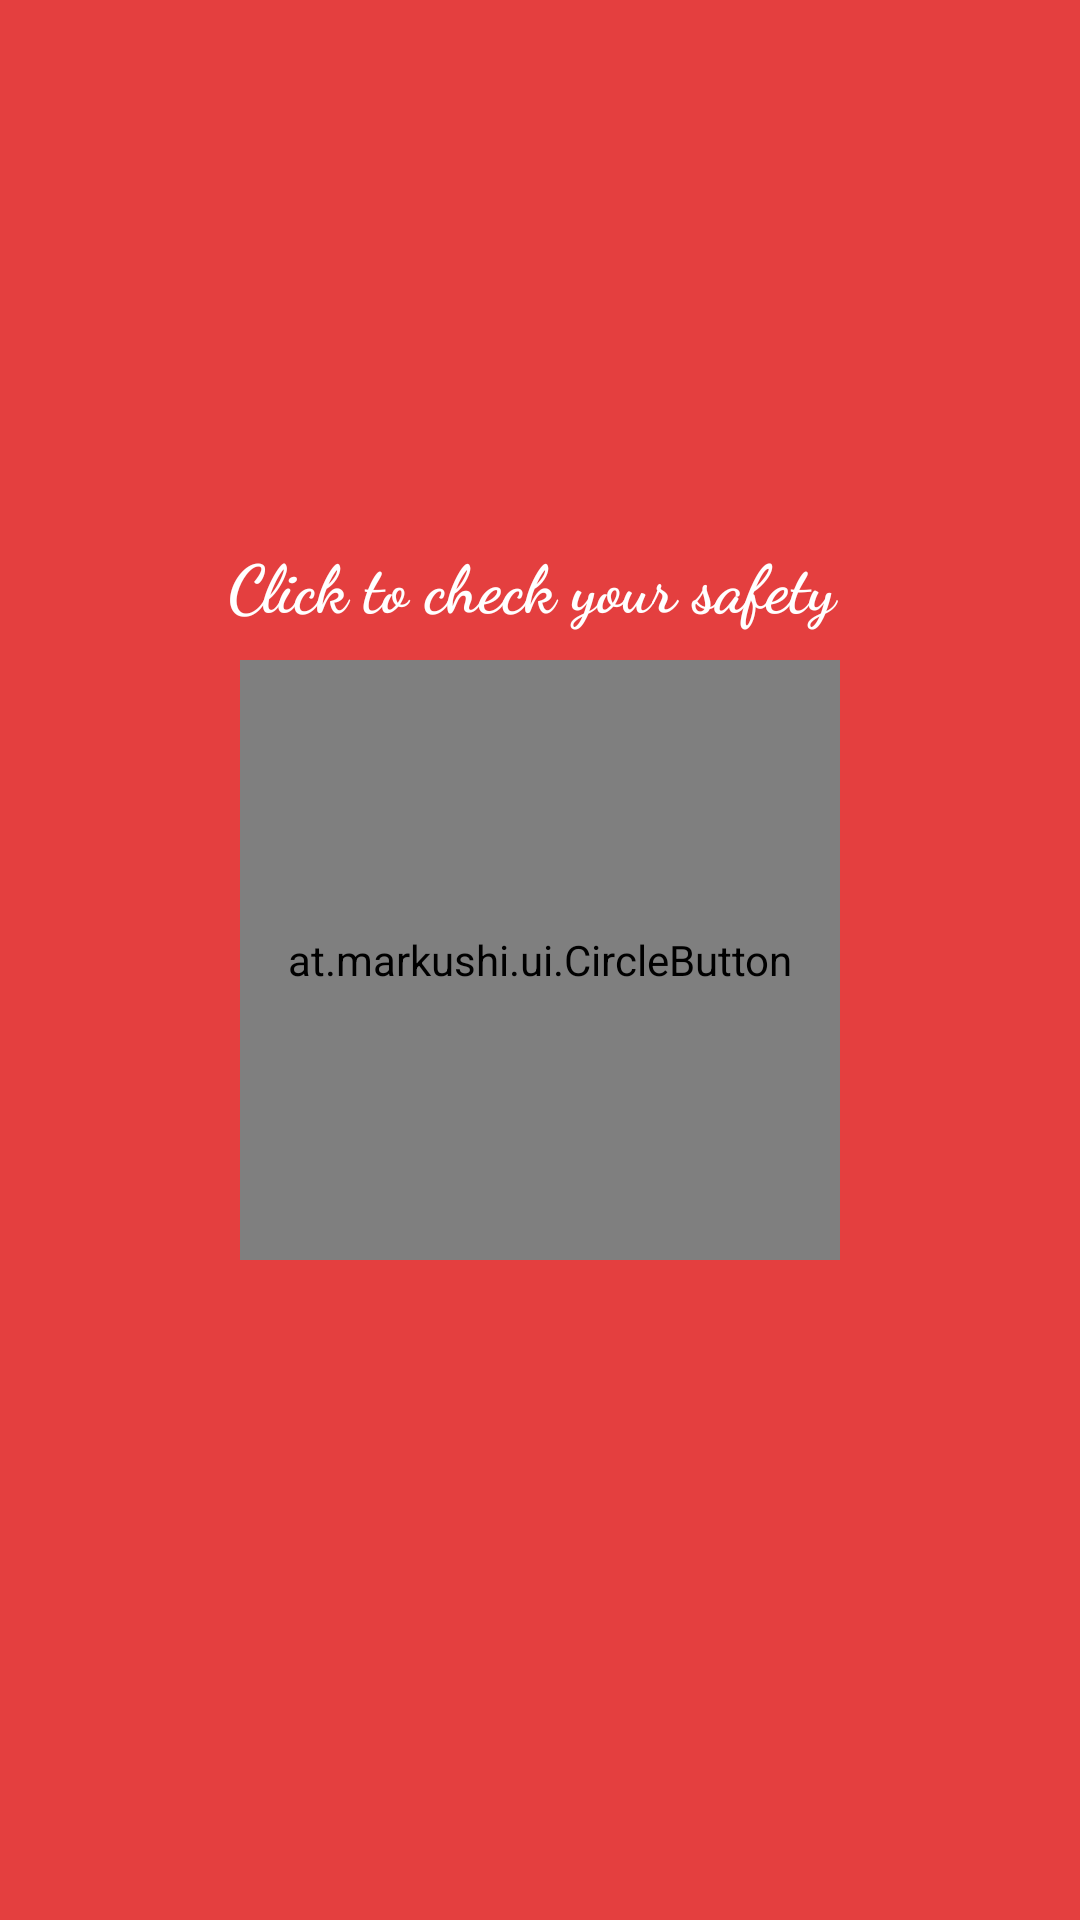

The Android layout XML behind this screen, and the referenced resources:
<!-- AndroidManifest.xml: activity theme AppTheme.Dark.WithActionBar -->
<!-- res/layout/activity_main.xml -->
<?xml version="1.0" encoding="utf-8"?>
<RelativeLayout xmlns:android="http://schemas.android.com/apk/res/android"
    xmlns:app="http://schemas.android.com/apk/res-auto"
    xmlns:tools="http://schemas.android.com/tools"
    android:layout_width="match_parent"
    android:layout_height="match_parent"
    tools:context=".MainActivity">

    <TextView
        android:textSize="22sp"
        android:layout_margin="10dp"
        android:gravity="center"
        android:textStyle="bold"
        android:fontFamily="cursive"
        android:textColor="@color/white"
        android:text="Click to check your safety "
        android:layout_above="@id/send_location"
        android:layout_width="match_parent"
        android:layout_height="wrap_content" />
    <at.markushi.ui.CircleButton
        android:id="@+id/send_location"
        android:layout_centerInParent="true"
        android:layout_width="200dp"
        android:layout_height="200dp"
        android:src="@drawable/ic_toys_red_180dp"
        app:cb_color="@color/white"
        app:cb_pressedRingWidth="8dip" />

</RelativeLayout>
<!-- resources referenced by this layout -->
<resources>
  <color name="white">#FFFFFF</color>
  <!-- drawable ic_toys_red_180dp (drawable) -->
  <vector android:height="180dp" android:tint="#E12929"
      android:viewportHeight="24.0" android:viewportWidth="24.0"
      android:width="180dp" xmlns:android="http://schemas.android.com/apk/res/android">
      <path android:fillColor="#FF000000" android:pathData="M12,12c0,-3 2.5,-5.5 5.5,-5.5S23,9 23,12L12,12zM12,12c0,3 -2.5,5.5 -5.5,5.5S1,15 1,12h11zM12,12c-3,0 -5.5,-2.5 -5.5,-5.5S9,1 12,1v11zM12,12c3,0 5.5,2.5 5.5,5.5S15,23 12,23L12,12z"/>
  </vector>
  <style name="AppTheme.Dark.WithActionBar" parent="Theme.AppCompat.Light.DarkActionBar">
          <item name="colorPrimary">@color/colorPrimary</item>
          <item name="android:titleTextStyle">@style/MyActionBarTitleText</item>
          <item name="colorPrimaryDark">@color/colorPrimaryDark</item>
          <item name="colorAccent">@color/colorAccent</item>
  
          <item name="android:windowBackground">@color/colorPrimary</item>
  
          <item name="colorControlNormal">@color/iron</item>
          <item name="colorControlActivated">@color/white</item>
          <item name="colorControlHighlight">@color/white</item>
  
          <item name="colorButtonNormal">@color/colorPrimaryDark</item>
          <item name="android:colorButtonNormal" tools:targetApi="lollipop">@color/colorPrimaryDark</item>
      </style>
  <color name="colorPrimary">#E43F3F</color>
  <style name="MyActionBarTitleText" parent="@android:style/TextAppearance.Holo.Widget.ActionBar.Title">
          <item name="android:textColor">@color/white</item>
      </style>
  <color name="colorPrimaryDark">#E12929</color>
  <color name="colorAccent">#D81B60</color>
  <color name="iron">#CCCCCC</color>
</resources>
